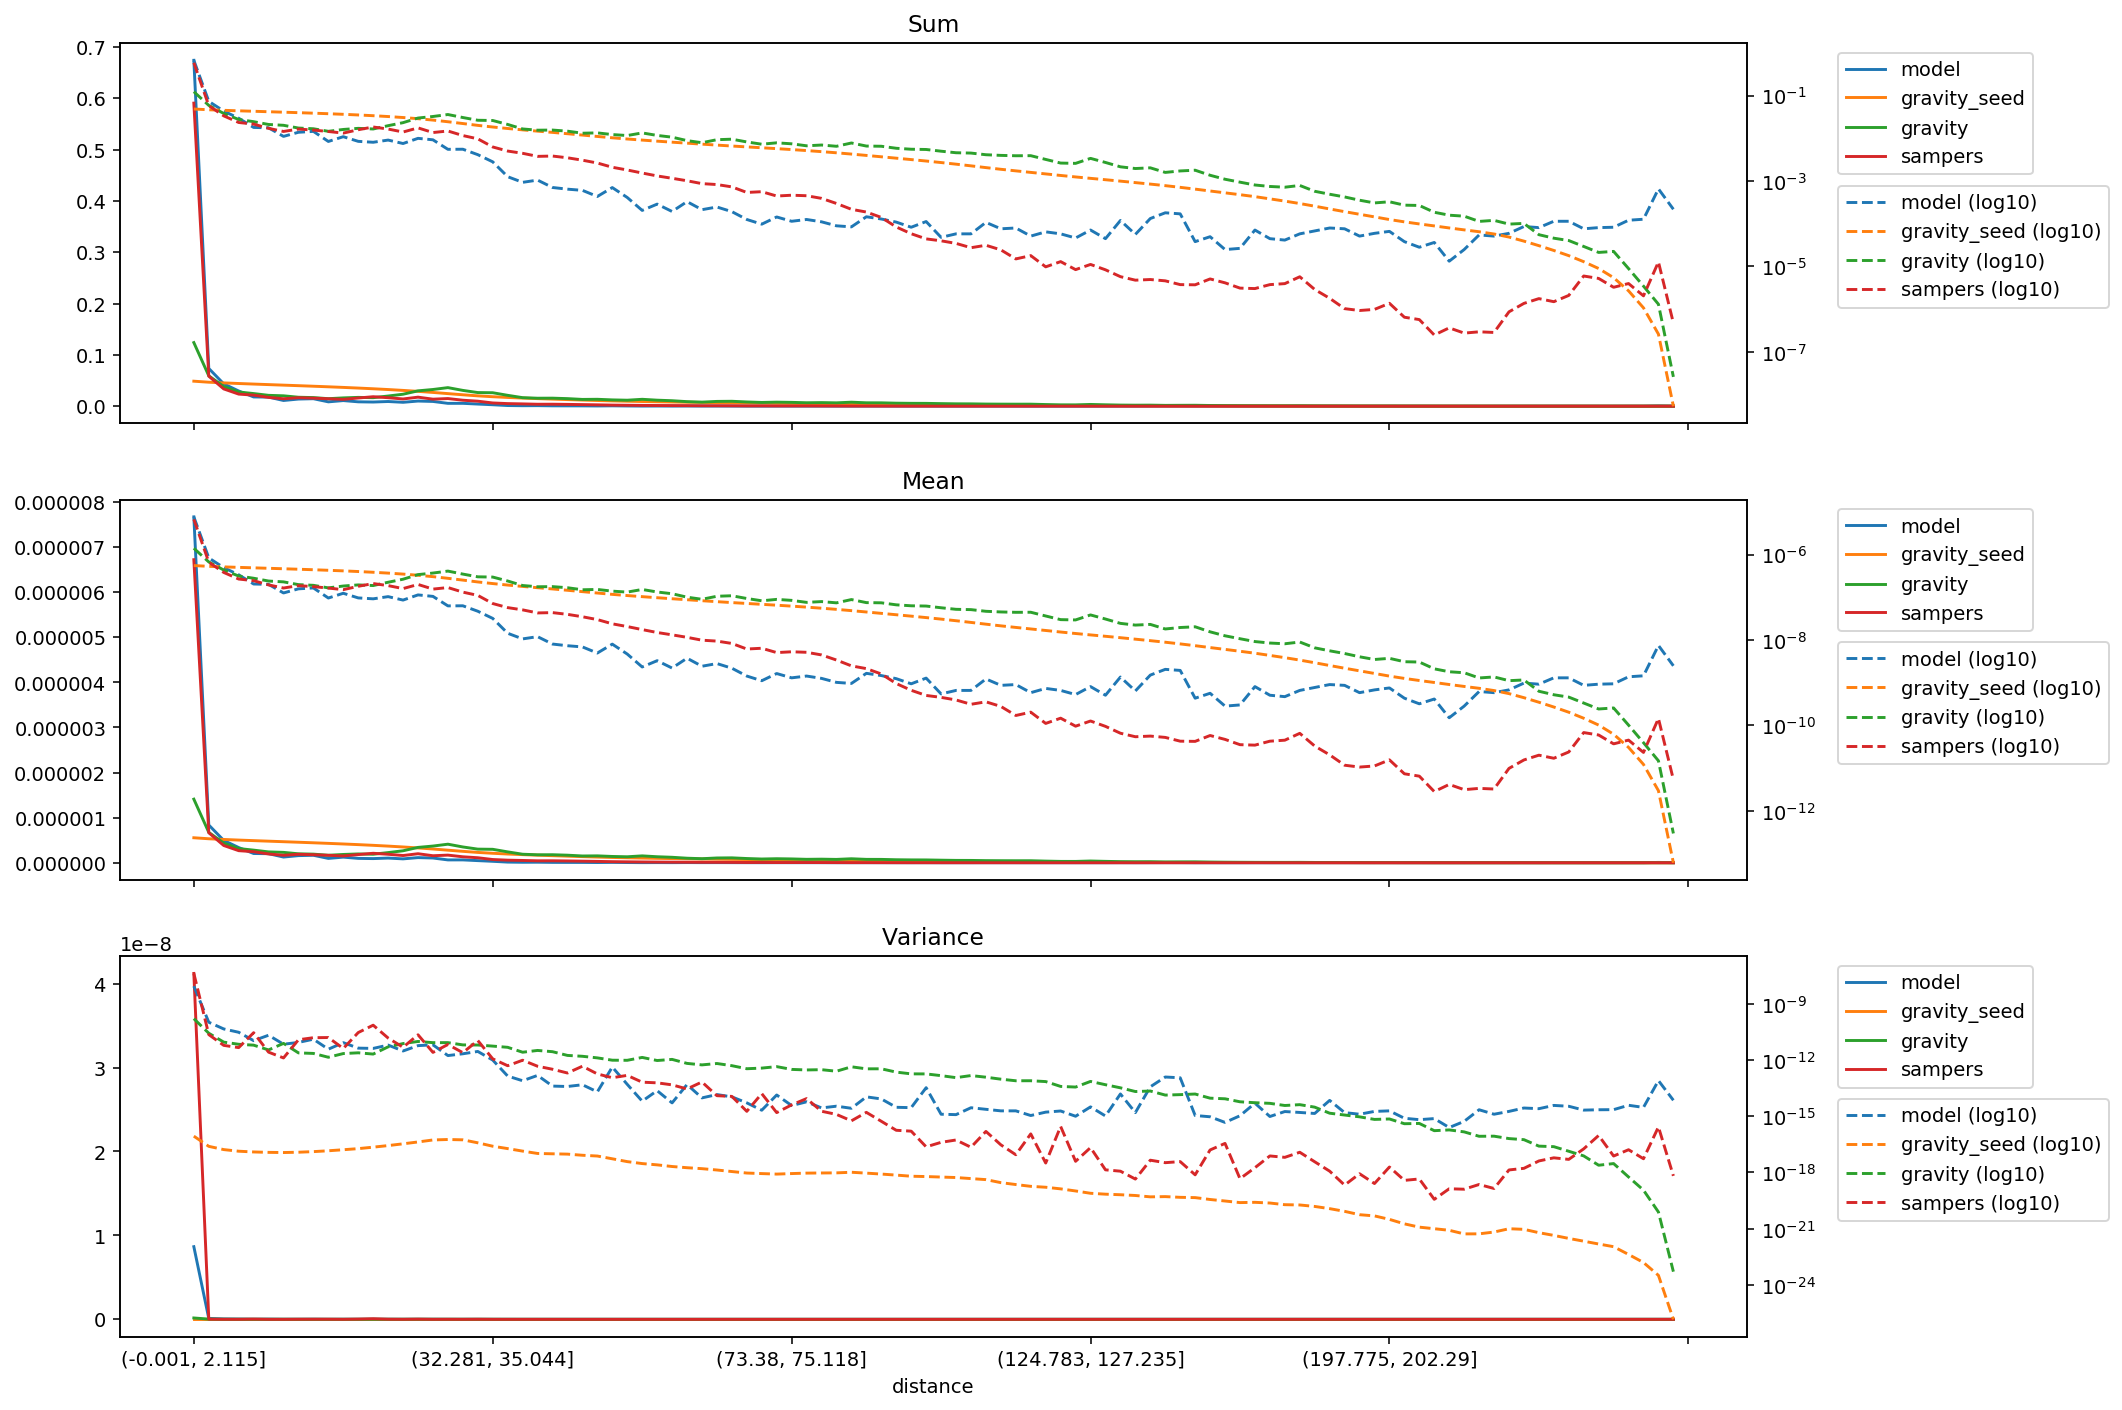

Data behind this chart, as committed beside it:
distance, model_mean, gravity_seed_mean, gravity_mean, sampers_mean, model_variance, gravity_seed_variance, gravity_variance, sampers_variance, model_sum, gravity_seed_sum, gravity_sum, sampers_sum
(-0.001, 2.115], 7.671269945878102e-06, 5.543050742063845e-07, 1.4102434799496081e-06, 6.721579867430781e-06, 8.655350034843414e-09, 8.622917329393284e-17, 1.5935180718532021e-10, 4.1217213516199477e-08, 0.674, 0.0487, 0.1239, 0.5905
(2.115, 3.2], 8.373241779470698e-07, 5.319231582218557e-07, 6.740922514770956e-07, 6.65611523680699e-07, 1.0278562939803764e-10, 2.4699034472418187e-17, 2.6645703891701787e-11, 2.2535342083558842e-11, 0.07356, 0.04673, 0.05922, 0.05848
(3.2, 4.113], 4.952963853876888e-07, 5.16472575462854e-07, 4.360410391126644e-07, 3.8296045095919904e-07, 4.508120903780441e-11, 1.6566355904912643e-17, 8.940893790587618e-12, 6.001372395613865e-12, 0.04351, 0.04537, 0.03831, 0.03364
(4.113, 4.957], 3.3721793574279694e-07, 5.030886112576356e-07, 3.1502501797059527e-07, 2.680072926039445e-07, 2.999622839702985e-11, 1.3579652249704369e-17, 6.8612264151814265e-12, 4.551676350682788e-12, 0.02963, 0.0442, 0.02768, 0.02354
(4.957, 5.788], 2.0499824559908368e-07, 4.90690274020511e-07, 2.7987426774861576e-07, 2.453505975187278e-07, 1.0734654512023563e-11, 1.2399335923559667e-17, 6.162328107105473e-12, 2.839577429274795e-11, 0.01801, 0.04311, 0.02459, 0.02156
(5.788, 6.614], 2.0122050150098922e-07, 4.786239165028496e-07, 2.406591265305226e-07, 1.952193988554646e-07, 2.0818389731247817e-11, 1.1787587239929182e-17, 3.4259951116325405e-12, 2.6089143267629276e-12, 0.01768, 0.04205, 0.02114, 0.01715
(6.614, 7.456], 1.265291172579621e-07, 4.668130760801691e-07, 2.3017123585457502e-07, 1.6504723110844888e-07, 6.907144589658712e-12, 1.1545522230753285e-17, 7.667030966627072e-12, 1.2808148332665537e-12, 0.01112, 0.04101, 0.02022, 0.0145
(7.456, 8.337], 1.579956355187792e-07, 4.5496189252742627e-07, 1.9839133536350662e-07, 1.8773770101995095e-07, 8.627699364384188e-12, 1.2001772315100713e-17, 2.3827763425788853e-12, 1.1954151795063383e-11, 0.01388, 0.03997, 0.01743, 0.01649
(8.337, 9.272], 1.6574486389175045e-07, 4.427311030781861e-07, 1.9098990797871076e-07, 1.7789661138965264e-07, 1.2806971841807439e-11, 1.2910168597766509e-17, 2.2301554953192104e-12, 1.5393811549662804e-11, 0.01456, 0.0389, 0.01678, 0.01563
(9.272, 10.288], 9.627270978014223e-08, 4.299751017432065e-07, 1.6631790554522676e-07, 1.6471530448242573e-07, 3.750329237613328e-12, 1.4337469360284748e-17, 1.393280866042241e-12, 1.5708119316534814e-11, 0.008458, 0.03777, 0.01461, 0.01447
(10.288, 11.406], 1.2442155313944756e-07, 4.1645249174834507e-07, 1.8392371587398924e-07, 1.5111894796614842e-07, 8.375602973364288e-12, 1.6278843371754044e-17, 2.196511362187273e-12, 4.088421879655589e-12, 0.01093, 0.03659, 0.01616, 0.01328
(11.406, 12.65], 9.681843076990457e-08, 4.020180909189963e-07, 1.9530144796286295e-07, 1.8124987968158377e-07, 4.27533185678998e-12, 1.864836216387907e-17, 2.406972240768968e-12, 2.8953674101445203e-11, 0.008506, 0.03532, 0.01716, 0.01592
(12.65, 14.062], 9.216829511146611e-08, 3.8635797008287357e-07, 1.8867968460370337e-07, 2.101082871793838e-07, 4.127067867177963e-12, 2.2333678882746186e-17, 2.060041274313415e-12, 7.15662961034669e-11, 0.008097, 0.03394, 0.01658, 0.01846
(14.062, 15.693], 1.0374344195033702e-07, 3.6920288283227956e-07, 2.2543504605049387e-07, 1.8800051270648828e-07, 6.216086550230483e-12, 2.7113879504026104e-17, 5.0049750555369636e-12, 1.4758376882139984e-11, 0.009114, 0.03244, 0.0198, 0.01652
(15.693, 17.608], 8.614668334428174e-08, 3.5008887965230043e-07, 2.654554351445311e-07, 1.6022212989047593e-07, 3.0088866121341355e-12, 3.369725782789283e-17, 7.48784662952022e-12, 4.74884266722672e-12, 0.007568, 0.03076, 0.02332, 0.01408
(17.608, 19.895], 1.1390514313901504e-07, 3.288487775517458e-07, 3.4044514049980535e-07, 2.0013446977582312e-07, 5.8073275811698e-12, 4.2319903495607336e-17, 9.694135330188677e-12, 2.201677349609846e-11, 0.01001, 0.02889, 0.02991, 0.01758
(19.895, 22.678], 1.0515239548445744e-07, 3.048894186541545e-07, 3.7019764120466183e-07, 1.5574336363617906e-07, 6.4198216440881524e-12, 5.411048986714297e-17, 8.382591776194653e-12, 2.533203134272134e-12, 0.009238, 0.02679, 0.03252, 0.01368
(22.678, 25.793], 6.300254736980378e-08, 2.788554145818658e-07, 4.1163376640784106e-07, 1.6932430166807277e-07, 1.712999068196122e-12, 5.721712167894475e-17, 8.409235155530755e-12, 6.690346984133275e-12, 0.005535, 0.0245, 0.03616, 0.01488
(25.793, 29.162], 6.332101123929839e-08, 2.5309815373301133e-07, 3.50159851660874e-07, 1.3232865675491082e-07, 2.135665771911636e-12, 5.4980933182172824e-17, 6.357525978090325e-12, 2.4466296592983557e-12, 0.005563, 0.02224, 0.03076, 0.01163
(29.162, 32.281], 4.7214274597024406e-08, 2.2921556067847794e-07, 3.021516772662777e-07, 1.1093819967588296e-07, 2.8446282694012866e-12, 3.8088938157905965e-17, 6.267617838259239e-12, 1.0884424479361143e-11, 0.004148, 0.02014, 0.02654, 0.009746
(32.281, 35.044], 3.204699467466424e-08, 2.0993144406440378e-07, 2.9822598151480817e-07, 7.150670324226052e-08, 9.879953284426176e-13, 2.5064020819737258e-17, 5.4832331972850435e-12, 1.1441076429985978e-12, 0.002815, 0.01844, 0.0262, 0.006282
(35.044, 37.614], 1.437659809415274e-08, 1.937446322643857e-07, 2.41032234257066e-07, 5.737400241059522e-08, 1.3816804808636222e-13, 1.8718775665243866e-17, 4.728499163122755e-12, 4.924587772842734e-13, 0.001263, 0.01702, 0.02118, 0.005041
(37.614, 40.002], 1.0613332352619279e-08, 1.798906665018139e-07, 1.8899530695898056e-07, 5.079981990103102e-08, 7.803601882398157e-14, 1.3745071857586638e-17, 2.584622320988159e-12, 9.691771415561444e-13, 0.0009324, 0.0158, 0.0166, 0.004463
(40.002, 42.213], 1.1967953387278985e-08, 1.6792104885537543e-07, 1.7676048002176726e-07, 4.307356243644427e-08, 1.4986642965172227e-13, 1.0294654272709012e-17, 3.2194541301086735e-12, 4.617269045333282e-13, 0.001051, 0.01475, 0.01553, 0.003784
(42.213, 44.525], 8.035271125121332e-09, 1.5707509017030005e-07, 1.7800928101600466e-07, 4.381574953977113e-08, 4.040972129115653e-14, 9.883666671430953e-18, 2.7598591528080987e-12, 3.1929257942444573e-13, 0.0007059, 0.0138, 0.01564, 0.003849
(44.525, 46.962], 7.3388393412559784e-09, 1.4618062972324777e-07, 1.6773333248489783e-07, 3.988800243346746e-08, 3.8459613040923435e-14, 9.495515493749081e-18, 1.7476501214267765e-12, 2.013185977896612e-13, 0.0006447, 0.01284, 0.01474, 0.003504
(46.962, 49.411], 6.8873752501039985e-09, 1.3589233657340767e-07, 1.5020349645542758e-07, 3.504312832102804e-08, 4.761329266570515e-14, 8.264623981288944e-18, 1.5706148549252253e-12, 4.630757587556408e-13, 0.0006051, 0.01194, 0.0132, 0.003079
(49.411, 51.915], 4.949012171154673e-09, 1.260869909364154e-07, 1.5293963298900566e-07, 3.007415994578765e-08, 1.9854431673864747e-14, 7.512606326646374e-18, 1.2913467727100996e-12, 1.7981104150395674e-13, 0.0004348, 0.01108, 0.01344, 0.002642
(51.915, 54.193], 7.997635194792896e-09, 1.1730248483077863e-07, 1.3954106244091917e-07, 2.393080273549437e-08, 4.190206861189381e-13, 5.350947486908653e-18, 9.706020718557606e-13, 1.1309028294310233e-13, 0.0007026, 0.01031, 0.01226, 0.002102
(54.193, 56.242], 4.685566656340356e-09, 1.0994828790632316e-07, 1.3258862665265804e-07, 2.0646956043226383e-08, 5.0033115325803583e-14, 3.785578066368713e-18, 9.582856898599575e-13, 1.5038390835424587e-13, 0.0004116, 0.009659, 0.01165, 0.001814
(56.242, 58.166], 2.3334276803631036e-09, 1.03618602358816e-07, 1.5265284095488683e-07, 1.7532796788042956e-08, 6.341022902677433e-15, 2.9759990678008506e-18, 1.3663952772671379e-12, 6.519351216592786e-14, 0.000205, 0.009103, 0.01341, 0.00154
(58.166, 60.05], 3.274251398406514e-09, 9.785918402389228e-08, 1.3329930065661312e-07, 1.4989865152683473e-08, 2.3072474943233818e-14, 2.542404445133617e-18, 9.330557024819078e-13, 6.027177090739646e-14, 0.0002877, 0.008597, 0.01171, 0.001317
(60.05, 61.85], 2.2017019242135735e-09, 9.261122616021113e-08, 1.2134207022057693e-07, 1.3203322101441089e-08, 5.128324978704755e-15, 2.0760725887952817e-18, 1.0728517050345243e-12, 4.704395900256824e-14, 0.0001934, 0.008136, 0.01066, 0.00116
(61.85, 63.607], 3.7446898177177945e-09, 8.781338534040507e-08, 1.0078236221150235e-07, 1.1548401534163573e-08, 4.8921107830888275e-14, 1.7898657127204418e-18, 6.556707590421513e-13, 2.8413099282672316e-14, 0.000329, 0.007715, 0.008854, 0.001015
(63.607, 65.353], 2.427517506184196e-09, 8.330564973268555e-08, 8.992587753107311e-08, 9.895607011928836e-09, 9.482698729256164e-15, 1.5908563711901886e-18, 5.464520266681091e-13, 6.686320872240266e-14, 0.0002133, 0.007319, 0.0079, 0.0008693
(65.353, 67.048], 2.8038129790952333e-09, 7.91130452475934e-08, 1.0589717203481875e-07, 9.418967837017237e-09, 1.427136612611874e-14, 1.3524769628798656e-18, 6.467217654949375e-13, 1.242533861611833e-14, 0.0002463, 0.00695, 0.009303, 0.0008275
(67.048, 68.668], 2.182883959049355e-09, 7.527187019189904e-08, 1.0883058989795336e-07, 8.304700573931677e-09, 1.0759342198141074e-14, 1.1186008267469497e-18, 4.951710693377896e-13, 1.139021845278691e-14, 0.0001918, 0.006613, 0.009561, 0.0007296
(68.668, 70.216], 1.4301327947062932e-09, 7.178807617466991e-08, 9.380819401701208e-08, 6.146403016743556e-09, 5.162119792221936e-15, 9.309882836529544e-19, 3.406199300448713e-13, 1.821762545492265e-15, 0.0001256, 0.006307, 0.008241, 0.00054
(70.216, 71.784], 1.1102599446888958e-09, 6.851253301892802e-08, 8.297524885749455e-08, 6.404734616383655e-09, 2.08314645543897e-15, 8.70328247885146e-19, 3.6822504405067056e-13, 1.602631514233641e-14, 9.753855666080888e-05, 0.006019, 0.00729, 0.0005627
(71.784, 73.38], 1.637125699203257e-09, 6.535916054919309e-08, 8.942654687226567e-08, 5.0686056802077035e-09, 1.3529921092920676e-14, 8.174518910003719e-19, 4.4075017414574913e-13, 1.5579287915187429e-15, 0.0001438, 0.005742, 0.007856, 0.0004453
(73.38, 75.118], 1.2984395963310817e-09, 6.217169610111824e-08, 8.482727233167039e-08, 5.294740368955681e-09, 3.70042028090445e-15, 8.718913680730268e-19, 3.134342372842363e-13, 4.02107402144318e-15, 0.0001141, 0.005462, 0.007452, 0.0004652
(75.118, 76.989], 1.4301653524806119e-09, 5.889195697092641e-08, 7.615015670284193e-08, 5.15176106364618e-09, 5.846660268911498e-15, 9.221272287815434e-19, 2.934745813689496e-13, 8.692424546042866e-15, 0.0001256, 0.005174, 0.00669, 0.0004526
(76.989, 78.993], 1.2607749637542324e-09, 5.5570033168504904e-08, 7.944329323700973e-08, 4.46859409710308e-09, 2.7671495457641196e-15, 9.37520848173092e-19, 3.032638264699257e-13, 1.8403885123415228e-15, 0.0001108, 0.004882, 0.006979, 0.0003926
(78.993, 81.161], 1.016170118867803e-09, 5.2223120283965766e-08, 7.423171149217326e-08, 3.3921478381344e-09, 3.4210824033664414e-15, 9.511593191129708e-19, 2.506534998282685e-13, 1.2467115688513893e-15, 8.927257728277424e-05, 0.004588, 0.006521, 0.000298
(81.161, 83.559], 9.596943753950126e-10, 4.8739125097103765e-08, 8.857831205779622e-08, 2.476688181783233e-09, 2.643380380448869e-15, 1.024328270874928e-18, 4.320432928348704e-13, 5.6683559683017935e-16, 8.431298965595345e-05, 0.004282, 0.007782, 0.0002176
(83.559, 86.01], 1.6559809344512348e-09, 4.53154861119729e-08, 7.513380275689371e-08, 2.1355309563915608e-09, 1.0761364930688805e-14, 9.206334687140856e-19, 3.3612271975045823e-13, 1.6030281423322965e-15, 0.0001455, 0.003981, 0.006601, 0.0001876
(86.01, 88.485], 1.4677678682511956e-09, 4.20939473154467e-08, 7.433425020974382e-08, 1.599331392396587e-09, 8.335172413347865e-15, 8.2046384482528575e-19, 3.3781395882661153e-13, 5.359844087562102e-16, 0.0001289, 0.003698, 0.006531, 0.0001405
(88.485, 90.999], 1.241985700838426e-09, 3.905549815405259e-08, 6.666628942822128e-08, 9.54963781136797e-10, 2.9850305595583537e-15, 7.226535137088207e-19, 2.2472381179926168e-13, 1.7754567426664775e-16, 0.0001091, 0.003431, 0.005857, 8.389547810042989e-05
(90.999, 93.534], 9.408768386225614e-10, 3.620577409459569e-08, 6.329985650981895e-08, 6.630596831401173e-10, 2.8611821429197995e-15, 6.289029585322625e-19, 1.8118799331790376e-13, 1.5960362959518223e-16, 8.26597937803465e-05, 0.003181, 0.005561, 5.825244540259187e-05
(93.534, 96.205], 1.2796216311668632e-09, 3.3498590063976666e-08, 6.243271897815605e-08, 5.019637333902393e-10, 3.322398834961899e-14, 6.042681445734635e-19, 1.802024475997886e-13, 2.3235812108758735e-17, 0.0001124, 0.002943, 0.005485, 4.4098517905799305e-05
(96.205, 99.019], 5.457085664010855e-10, 3.0854246217947234e-08, 5.6920961903097226e-08, 4.526217218870565e-10, 1.2751887584566025e-15, 5.68400004444392e-19, 1.4563871028168442e-13, 4.04118245136386e-17, 4.794268039260097e-05, 0.002711, 0.005001, 3.976462875466546e-05
(99.019, 102.003], 6.586287807476502e-10, 2.8282308181098086e-08, 5.236791876722196e-08, 3.9356286627344505e-10, 1.2128615273405054e-15, 5.359006840970576e-19, 1.1394035385878813e-13, 5.390043187618273e-17, 5.786185564624256e-05, 0.002485, 0.004601, 3.4575284927854694e-05
(102.003, 105.095], 6.58613787035793e-10, 2.5817593579879738e-08, 5.1454218145070256e-08, 3.118455896363894e-10, 2.8305241968787694e-15, 4.708284397579128e-19, 1.4722841311970195e-13, 2.207970539579198e-17, 5.786185564624256e-05, 0.002268, 0.00452, 2.7396882431915357e-05
(105.095, 108.257], 1.2231677356742074e-09, 2.3489746500388736e-08, 4.7041176456388413e-08, 3.5581991990049175e-10, 2.331764082408349e-15, 4.148343664926487e-19, 1.2041200377266466e-13, 1.5432651183582918e-16, 0.0001075, 0.002064, 0.004133, 3.1259491603098e-05
(108.257, 111.141], 8.656066915327565e-10, 2.144896221762463e-08, 4.5412536590737674e-08, 2.775458354572023e-10, 1.9280352701980105e-15, 2.8628323459349737e-19, 9.447460071450382e-14, 2.972321619209385e-17, 7.604701027791879e-05, 0.001884, 0.00399, 2.438351182825705e-05
(111.141, 113.928], 9.032623278824914e-10, 1.9703727283228698e-08, 4.4513953995363913e-08, 1.7033150772825226e-10, 1.9280125719118875e-15, 2.26566876480268e-19, 7.764428100114095e-14, 8.80383124301822e-18, 7.935340202913264e-05, 0.001731, 0.003911, 1.4963963616942417e-05
(113.928, 116.649], 5.833436399459881e-10, 1.8146033421782663e-08, 4.4685429796236825e-08, 2.0372834071570614e-10, 1.0884896962999958e-15, 1.8174279799692785e-19, 7.795778194909852e-14, 1.1378411903948638e-16, 5.124907214381483e-05, 0.001594, 0.003926, 1.7898349645237646e-05
(116.649, 119.431], 7.339006414045245e-10, 1.6712116310709147e-08, 3.653010107448454e-08, 1.1107274556418753e-10, 1.648298619099771e-15, 1.6264796947364488e-19, 7.030062017146109e-14, 3.177077221249387e-18, 6.447463914867029e-05, 0.001468, 0.003209, 9.757962843305003e-06
(119.431, 122.169], 6.58613787035793e-10, 1.5376369971265308e-08, 2.999868981692998e-08, 1.4731001377792747e-10, 1.8972413483282028e-15, 1.332235950292322e-19, 3.874605108496896e-14, 2.8423906889705475e-16, 5.786185564624256e-05, 0.001351, 0.002636, 1.2941773950446039e-05
(122.169, 124.783], 5.269030245981201e-10, 1.4192566490546458e-08, 2.952598998337272e-08, 9.56321739661522e-11, 9.952467385751036e-16, 1.0290191143217445e-19, 3.587760678811629e-14, 3.928479799273275e-18, 4.628948451699405e-05, 0.001247, 0.002594, 8.401477747274402e-06
... 40 more rows
